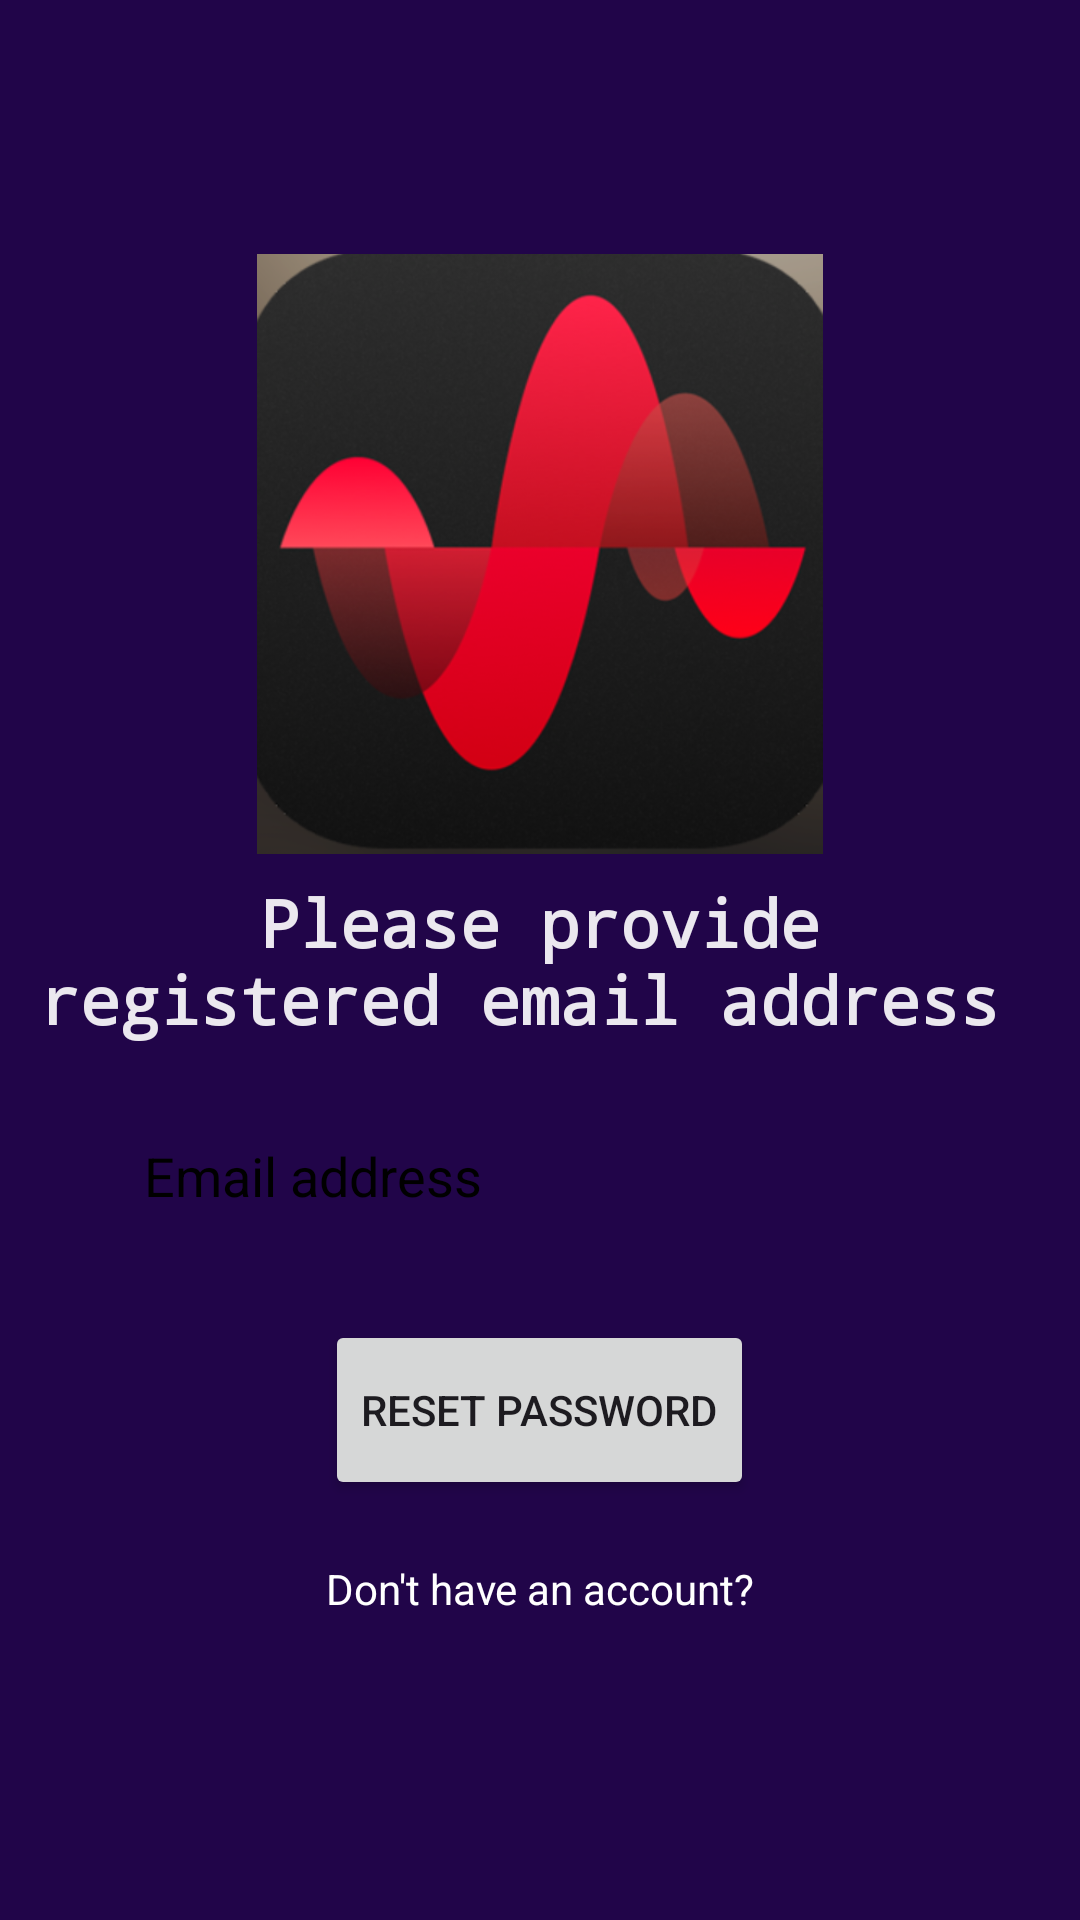

Reconstruct the res/layout file that produces this screen, plus the resources it refers to.
<!-- AndroidManifest.xml: application theme Theme.BlitzMusic -->
<!-- res/layout/activity_forgot_password.xml -->
<?xml version="1.0" encoding="utf-8"?>
<LinearLayout xmlns:android="http://schemas.android.com/apk/res/android"
    xmlns:app="http://schemas.android.com/apk/res-auto"
    xmlns:tools="http://schemas.android.com/tools"
    android:layout_width="match_parent"
    android:layout_height="match_parent"
    android:orientation="vertical"
    android:padding="16dp"
    android:gravity="center"
    android:background="@color/blueDark"
    tools:context=".ForgotPasswordActivity">

    <LinearLayout
        android:layout_width="match_parent"
        android:layout_height="wrap_content"
        android:gravity="center"
        android:orientation="vertical">

        <ImageView
            android:layout_width="200dp"
            android:layout_height="200dp"
            android:src="@drawable/logo"/>
        <TextView
            android:layout_width="match_parent"
            android:layout_height="wrap_content"
            android:gravity="center"
            android:textColor="@color/textWhite"
            android:textSize="22sp"
            android:textStyle="bold"
            android:fontFamily="monospace"
            android:paddingTop="8dp"
            android:text="Please provide registered email address "/>
    </LinearLayout>

    <LinearLayout
        android:layout_width="match_parent"
        android:layout_height="wrap_content"
        android:padding="16dp"
        android:gravity="center"
        android:orientation="vertical">

        <EditText
            android:layout_width="match_parent"
            android:layout_height="wrap_content"
            android:hint="Email address"
            android:textColorHint="@color/black"
            android:padding="16dp"
            android:inputType="textEmailAddress"
            android:background="@drawable/rounded_corner"
            android:id="@+id/editForgotPasswordEmail"/>
        <View
            android:layout_width="match_parent"
            android:layout_height="20dp"/>

        <Button
            android:layout_width="wrap_content"
            android:layout_height="60dp"
            android:text="Reset Password"
            android:id="@+id/btnReset"/>

        <ProgressBar
            android:layout_width="32dp"
            android:layout_height="60dp"
            android:id="@+id/progress_bar"
            android:visibility="gone"
            android:indeterminateTint="@color/white"/>

        <View
            android:layout_width="match_parent"
            android:layout_height="20dp"/>
        <TextView
            android:layout_width="match_parent"
            android:layout_height="wrap_content"
            android:text="Don't have an account?"
            android:textColor="@color/white"
            android:gravity="center"
            android:id="@+id/goto_signup_btn"/>
    </LinearLayout>
</LinearLayout>
<!-- resources referenced by this layout -->
<resources>
  <color name="black">#FF000000</color>
  <color name="blueDark">#210549</color>
  <color name="textWhite">#EBE8EF</color>
  <color name="white">#FFFFFFFF</color>
  <!-- drawable logo: png bitmap (drawable, 177190 bytes) -->
  <style name="Theme.BlitzMusic" parent="Base.Theme.BlitzMusic" />
  <style name="Base.Theme.BlitzMusic" parent="Theme.Material3.DayNight.NoActionBar">
          
          
      </style>
</resources>
